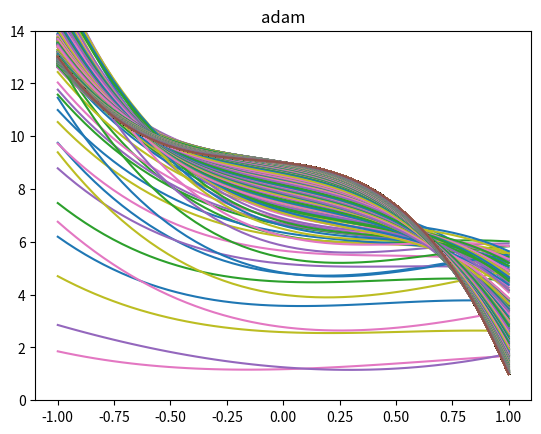

Generate this figure with matplotlib:
# -*- coding: utf-8 -*-
"""
Created on Wed Dec 21 12:39:43 2022

[redacted]
"""
import math

def f(x):
  return -5*pow(x,3)-2*pow(x,2)-x+9

def f2(x):
  y=np.zeros(len(x))
  y[np.where(x>0.2)]=1
  return y

def f5(x):
  y=np.zeros(len(x))
  y[np.where(x>-0)]=1
  y[np.where(x>0.5)]=0
  return y

def f7(x):
    return np.sin(x)+5*np.cos(x)

'''
def F(A,x):
  
  y=0
  for i in range(int(len(A)/2)):
    y+=A[i*2]*np.sin(x*(len(A)-i-1))+A[i*2+1]*np.cos(x*(len(A)-i-1))

  return y
'''

def F(A,x):
  y=0
  for i in range(len(A)):
    y+=A[i]*pow(x,len(A)-i-1)
  return y

#高—低

#高—低

import numpy as np
import random
X=np.linspace(-1,1)
Y=f(X)

#X=[0,1,2,3,4]
#Y=[5,2,0,2,5]

h=1e-4

def partialW(A,x,y,n): #偏微第n個x的係數
  A1=A.copy()
  A2=A.copy()
  A1[n]+=h
  return (pow(y-F(A1,x),2)-pow(y-F(A2,x),2))/h





def train_GD():
  for j in range(len(A)):
    for i in range(len(X)):
      x=X[i]
      y=Y[i]
      p=partialW(A,x,y,j)
      A[j]=A[j]-lr*p/batch_size

def train_SGD():
  for j in range(len(A)):
    p=0
    arr=np.zeros(len(X))
    for i in range(batch_size):
      index=random.randint(0,len(X)-1)
      while arr[index]==1:
        index=random.randint(0,len(X)-1)
      arr[index]=1
      x=X[index]
      y=Y[index]
      p+=partialW(A,x,y,j)
    A[j]=A[j]-lr*p/batch_size

def train_adam():
  global mt_1
  global vt_1
  for j in range(len(A)):
    
    
    arr=np.zeros(len(X))
    for i in range(batch_size):
      
      index=random.randint(0,len(X)-1)
      while arr[index]==1:
        index=random.randint(0,len(X)-1)
      
      #index=i
      arr[index]=1
      x=X[index]
      y=Y[index]
      g=partialW(A,x,y,j)

      mt[j]=b_1*mt_1[j]+(1-b_1)*g
      vt[j]=b_2*vt_1[j]+(1-b_2)*pow(g,2)
      _m[j]=mt[j]/(1-b_1)
      _v[j]=vt[j]/(1-b_2)
    
      vt_1[j]=vt[j]
      mt_1[j]=mt[j]
      
      A[j]=A[j]-lr*_m[j]/(math.sqrt(_v[j])+1e-8)

import matplotlib.pyplot as plt
n=4

lerr=9999999

A=np.zeros(n)
batch_size=8
lr=0.1
for i in range(50000):
  train_GD()
  error=0
  for j in range(len(X)):
    x=X[j]
    y=Y[j]
    error+=pow(y-F(A,x),2)
  if error<1e-2:
    break
  lerr=error
  if i%1==0:
    Y2=np.zeros(len(X))
    for k in range(len(X)):
      x=X[k]
      Y2[k]=F(A,x)
    plt.plot(X,Y2)
    print(n-1,'階')
    print('迭代',i,'次')
    print('->',A)
    print('error=',error)
    plt.title('GD')
    plt.plot(X,Y)
    plt.ylim(min(Y)-1,max(Y)+1)
    plt.show()


A=np.zeros(n)
lerr=9999999
lr=0.1
batch_size=8
for i in range(50000):
  train_SGD()
  error=0
  for j in range(len(X)):
    x=X[j]
    y=Y[j]
    error+=pow(y-F(A,x),2)
  if abs(lerr-error)<1e-4:
    break
  lerr=error
  if i%1==0:
    Y2=np.zeros(len(X))
    for k in range(len(X)):
      x=X[k]
      Y2[k]=F(A,x)
    plt.plot(X,Y2)
    print(n-1,'階')
    print('迭代',i,'次')
    print('->',A)
    print('error=',error)
    plt.title('SGD')
    plt.plot(X,Y)
    plt.ylim(min(Y)-1,max(Y)+1)
    plt.show()


lerr=9999999
b_1=0.9
b_2=0.999
lr=0.1
batch_size=8
A=np.zeros(n)
mt_1=np.zeros(len(A))
vt_1=np.zeros(len(A))
mt=np.zeros(len(A))
vt=np.zeros(len(A))
_m=np.zeros(len(A))
_v=np.zeros(len(A))


for i in range(50000):
  train_adam()
  error=0
  for j in range(len(X)):
    x=X[j]
    y=Y[j]
    error+=pow(y-F(A,x),2)
  if abs(lerr-error)<1e-4:
    break
  lerr=error
  if i%1==0:
    Y2=np.zeros(len(X))
    for k in range(len(X)):
      x=X[k]
      Y2[k]=F(A,x)
    plt.plot(X,Y2)
    print(n-1,'階')
    print('迭代',i,'次')
    print('->',A)
    print('error=',error)
    plt.title('adam')
    plt.plot(X,Y)
    plt.ylim(min(Y)-1,max(Y)+1)
    plt.show()

